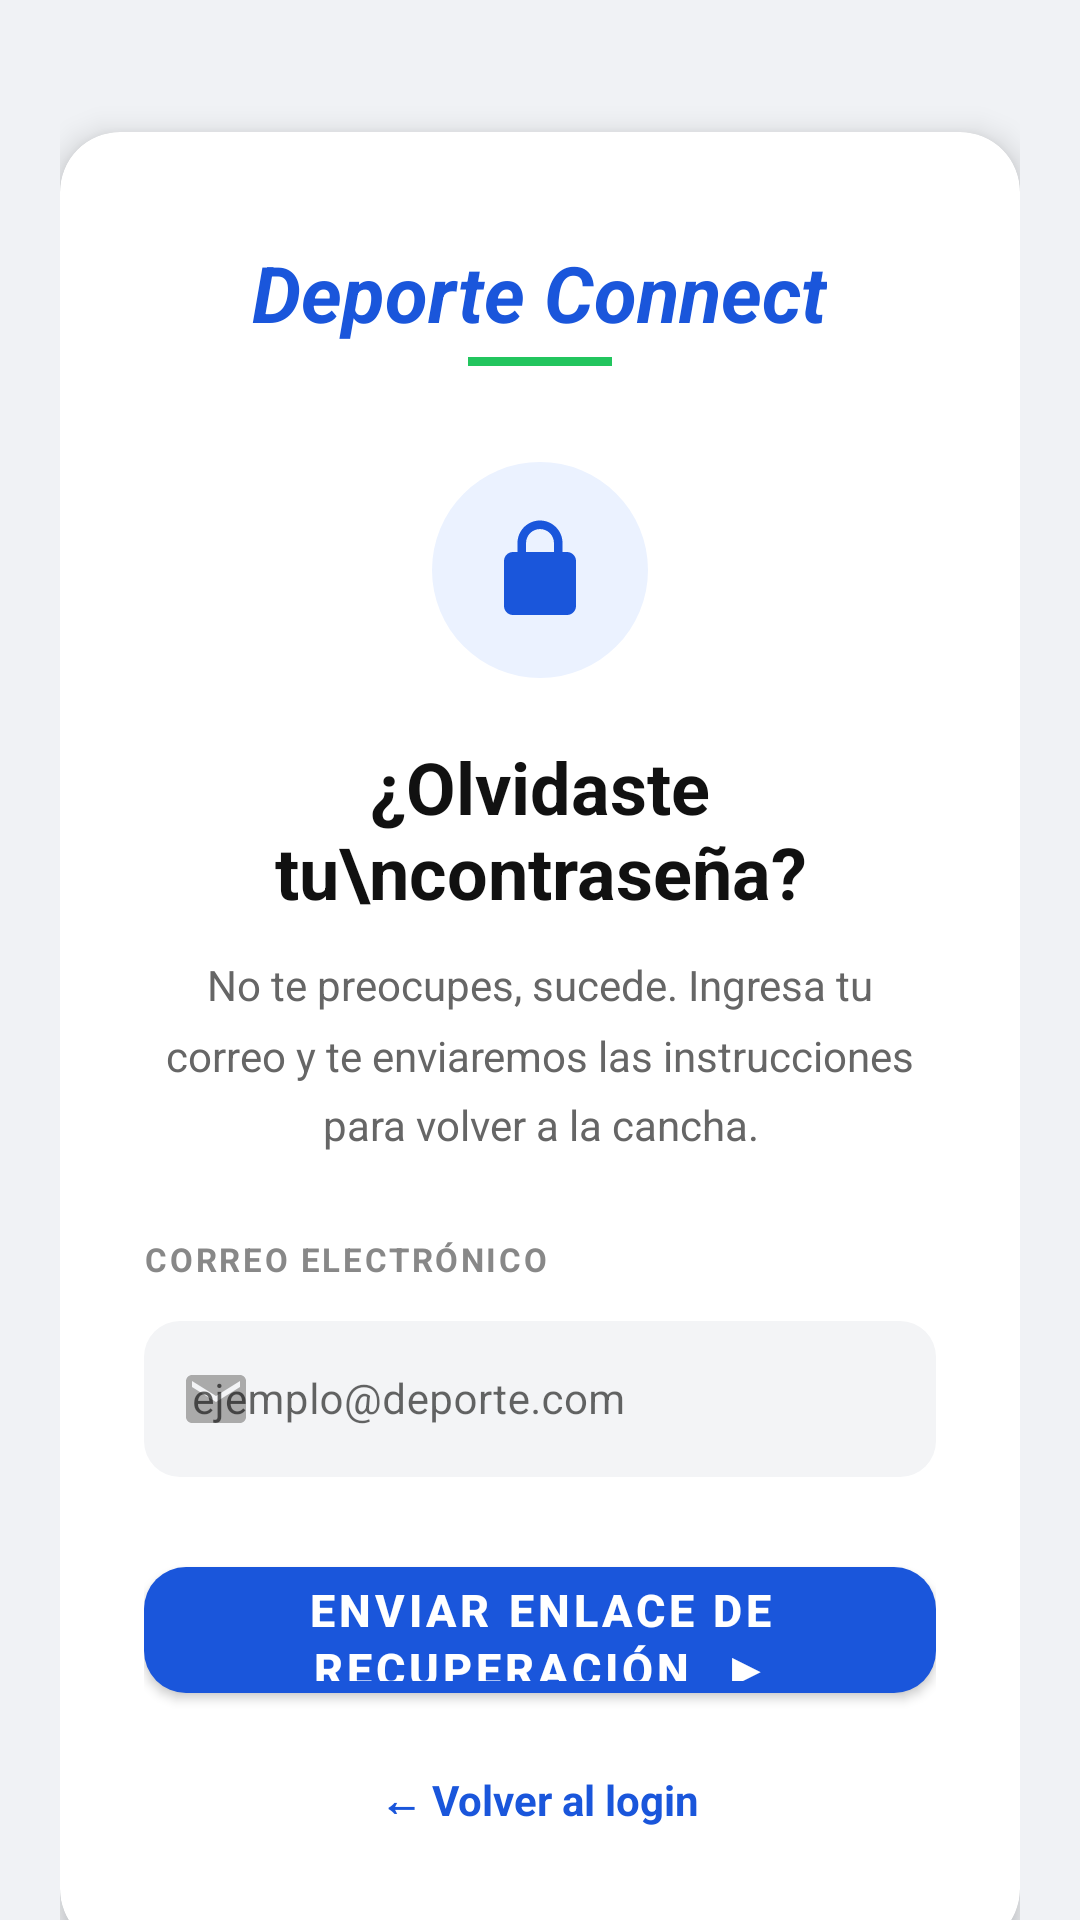

Layout XML and referenced resources for this Android screen:
<!-- AndroidManifest.xml: application theme Theme.DeporteConnect -->
<!-- res/layout/activity_forgot_password.xml -->
<?xml version="1.0" encoding="utf-8"?>
<androidx.core.widget.NestedScrollView
    xmlns:android="http://schemas.android.com/apk/res/android"
    xmlns:app="http://schemas.android.com/apk/res-auto"
    android:layout_width="match_parent"
    android:layout_height="match_parent"
    android:background="#F0F2F5"
    android:fillViewport="true">

    <LinearLayout
        android:layout_width="match_parent"
        android:layout_height="wrap_content"
        android:orientation="vertical"
        android:padding="20dp">

        <androidx.cardview.widget.CardView
            android:layout_width="match_parent"
            android:layout_height="wrap_content"
            android:layout_marginTop="24dp"
            app:cardCornerRadius="20dp"
            app:cardElevation="6dp"
            app:cardBackgroundColor="@android:color/white">

            <LinearLayout
                android:layout_width="match_parent"
                android:layout_height="wrap_content"
                android:orientation="vertical"
                android:paddingStart="28dp"
                android:paddingEnd="28dp"
                android:paddingTop="36dp"
                android:paddingBottom="40dp"
                android:gravity="center_horizontal">

                
                <TextView
                    android:layout_width="wrap_content"
                    android:layout_height="wrap_content"
                    android:text="Deporte Connect"
                    android:textSize="26sp"
                    android:textStyle="bold|italic"
                    android:textColor="@color/dc_blue"
                    android:layout_marginBottom="4dp" />

                
                <View
                    android:layout_width="48dp"
                    android:layout_height="3dp"
                    android:background="@color/dc_green"
                    android:layout_marginBottom="32dp" />

                
                <FrameLayout
                    android:layout_width="72dp"
                    android:layout_height="72dp"
                    android:layout_marginBottom="20dp">

                    <View
                        android:layout_width="72dp"
                        android:layout_height="72dp"
                        android:background="@drawable/bg_icon_circle_blue" />

                    <ImageView
                        android:layout_width="36dp"
                        android:layout_height="36dp"
                        android:layout_gravity="center"
                        android:src="@drawable/ic_lock_refresh"
                        app:tint="@color/dc_blue"
                        android:contentDescription="" />
                </FrameLayout>

                
                <TextView
                    android:layout_width="wrap_content"
                    android:layout_height="wrap_content"
                    android:text="¿Olvidaste tu\ncontraseña?"
                    android:textSize="24sp"
                    android:textStyle="bold"
                    android:textColor="#111111"
                    android:gravity="center"
                    android:layout_marginBottom="12dp" />

                
                <TextView
                    android:layout_width="match_parent"
                    android:layout_height="wrap_content"
                    android:text="No te preocupes, sucede. Ingresa tu correo y te enviaremos las instrucciones para volver a la cancha."
                    android:textSize="14sp"
                    android:textColor="#666666"
                    android:gravity="center"
                    android:lineSpacingMultiplier="1.4"
                    android:layout_marginBottom="28dp" />

                
                <TextView
                    android:layout_width="match_parent"
                    android:layout_height="wrap_content"
                    android:text="CORREO ELECTRÓNICO"
                    android:textSize="11sp"
                    android:textStyle="bold"
                    android:textColor="#888888"
                    android:letterSpacing="0.08"
                    android:layout_marginBottom="8dp" />

                
                <com.google.android.material.textfield.TextInputLayout
                    android:id="@+id/tilEmailForgot"
                    style="@style/Widget.MaterialComponents.TextInputLayout.OutlinedBox"
                    android:layout_width="match_parent"
                    android:layout_height="wrap_content"
                    app:boxBackgroundColor="#F3F4F6"
                    app:boxCornerRadiusTopStart="12dp"
                    app:boxCornerRadiusTopEnd="12dp"
                    app:boxCornerRadiusBottomStart="12dp"
                    app:boxCornerRadiusBottomEnd="12dp"
                    app:boxStrokeWidth="0dp"
                    app:boxStrokeWidthFocused="1dp"
                    app:boxStrokeColor="@color/dc_blue"
                    app:startIconDrawable="@drawable/ic_email"
                    app:startIconTint="#AAAAAA">

                    <com.google.android.material.textfield.TextInputEditText
                        android:id="@+id/etEmailForgot"
                        android:layout_width="match_parent"
                        android:layout_height="52dp"
                        android:hint="ejemplo@deporte.com"
                        android:textSize="14sp"
                        android:inputType="textEmailAddress"
                        android:imeOptions="actionDone" />
                </com.google.android.material.textfield.TextInputLayout>

                
                <com.google.android.material.button.MaterialButton
                    android:id="@+id/btnSendReset"
                    android:layout_width="match_parent"
                    android:layout_height="54dp"
                    android:text="Enviar enlace de recuperación  ▶"
                    android:textSize="15sp"
                    android:textStyle="bold"
                    android:textColor="@android:color/white"
                    android:layout_marginTop="24dp"
                    app:backgroundTint="@color/dc_blue"
                    app:cornerRadius="14dp" />

                
                <TextView
                    android:id="@+id/tvBackToLogin"
                    android:layout_width="wrap_content"
                    android:layout_height="wrap_content"
                    android:text="← Volver al login"
                    android:textSize="14sp"
                    android:textColor="@color/dc_blue"
                    android:textStyle="bold"
                    android:layout_marginTop="20dp"
                    android:gravity="center" />

            </LinearLayout>
        </androidx.cardview.widget.CardView>
    </LinearLayout>

</androidx.core.widget.NestedScrollView>
<!-- resources referenced by this layout -->
<resources>
  <color name="dc_blue">#1A56DB</color>
  <color name="dc_green">#22C55E</color>
  <!-- drawable bg_icon_circle_blue (drawable) -->
  <vector xmlns:android="http://schemas.android.com/apk/res/android"
      android:width="72dp"
      android:height="72dp"
      android:viewportWidth="72"
      android:viewportHeight="72">
      <path
          android:fillColor="#EBF2FF"
          android:pathData="M36,0 A36,36 0 1,1 36,72 A36,36 0 1,1 36,0 Z"/>
  </vector>
  <!-- drawable ic_email (drawable) -->
  <vector xmlns:android="http://schemas.android.com/apk/res/android"
      android:width="24dp"
      android:height="24dp"
      android:viewportWidth="24"
      android:viewportHeight="24">
      <path
          android:fillColor="#FFAAAAAA"
          android:pathData="M20,4H4C2.9,4 2.01,4.9 2.01,6L2,18c0,1.1 0.9,2 2,2h16c1.1,0 2,-0.9 2,-2V6C22,4.9 21.1,4 20,4zM20,8l-8,5 -8,-5V6l8,5 8,-5V8z"/>
  </vector>
  <!-- drawable ic_lock_refresh (drawable) -->
  <vector xmlns:android="http://schemas.android.com/apk/res/android"
      android:width="24dp"
      android:height="24dp"
      android:viewportWidth="24"
      android:viewportHeight="24">
      
      <path
          android:fillColor="#FF1A56DB"
          android:pathData="M18,8h-1V6c0,-2.76 -2.24,-5 -5,-5S7,3.24 7,6v2H6c-1.1,0 -2,0.9 -2,2v10c0,1.1 0.9,2 2,2h12c1.1,0 2,-0.9 2,-2V10C20,8.9 19.1,8 18,8zM8.9,8V6c0,-1.71 1.39,-3.1 3.1,-3.1 1.71,0 3.1,1.39 3.1,3.1V8H8.9z"/>
      
      <path
          android:fillColor="#FFFFFFFF"
          android:pathData="M12,12.5c-0.83,0 -1.5,0.67 -1.5,1.5s0.67,1.5 1.5,1.5 1.5,-0.67 1.5,-1.5S12.83,12.5 12,12.5z"/>
  </vector>
  <style name="Theme.DeporteConnect" parent="Theme.MaterialComponents.DayNight.NoActionBar">
          <item name="colorPrimary">@color/dc_blue</item>
          <item name="colorPrimaryVariant">@color/dc_blue_dark</item>
          <item name="colorOnPrimary">@color/white</item>
          <item name="colorSecondary">@color/dc_green</item>
          <item name="colorSecondaryVariant">@color/dc_green</item>
          <item name="colorOnSecondary">@color/black</item>
          <item name="android:statusBarColor">@color/dc_blue_dark</item>
          <item name="android:windowLightStatusBar">false</item>
      </style>
  <color name="dc_blue_dark">#0D2461</color>
  <color name="white">#FFFFFFFF</color>
  <color name="black">#FF000000</color>
</resources>
